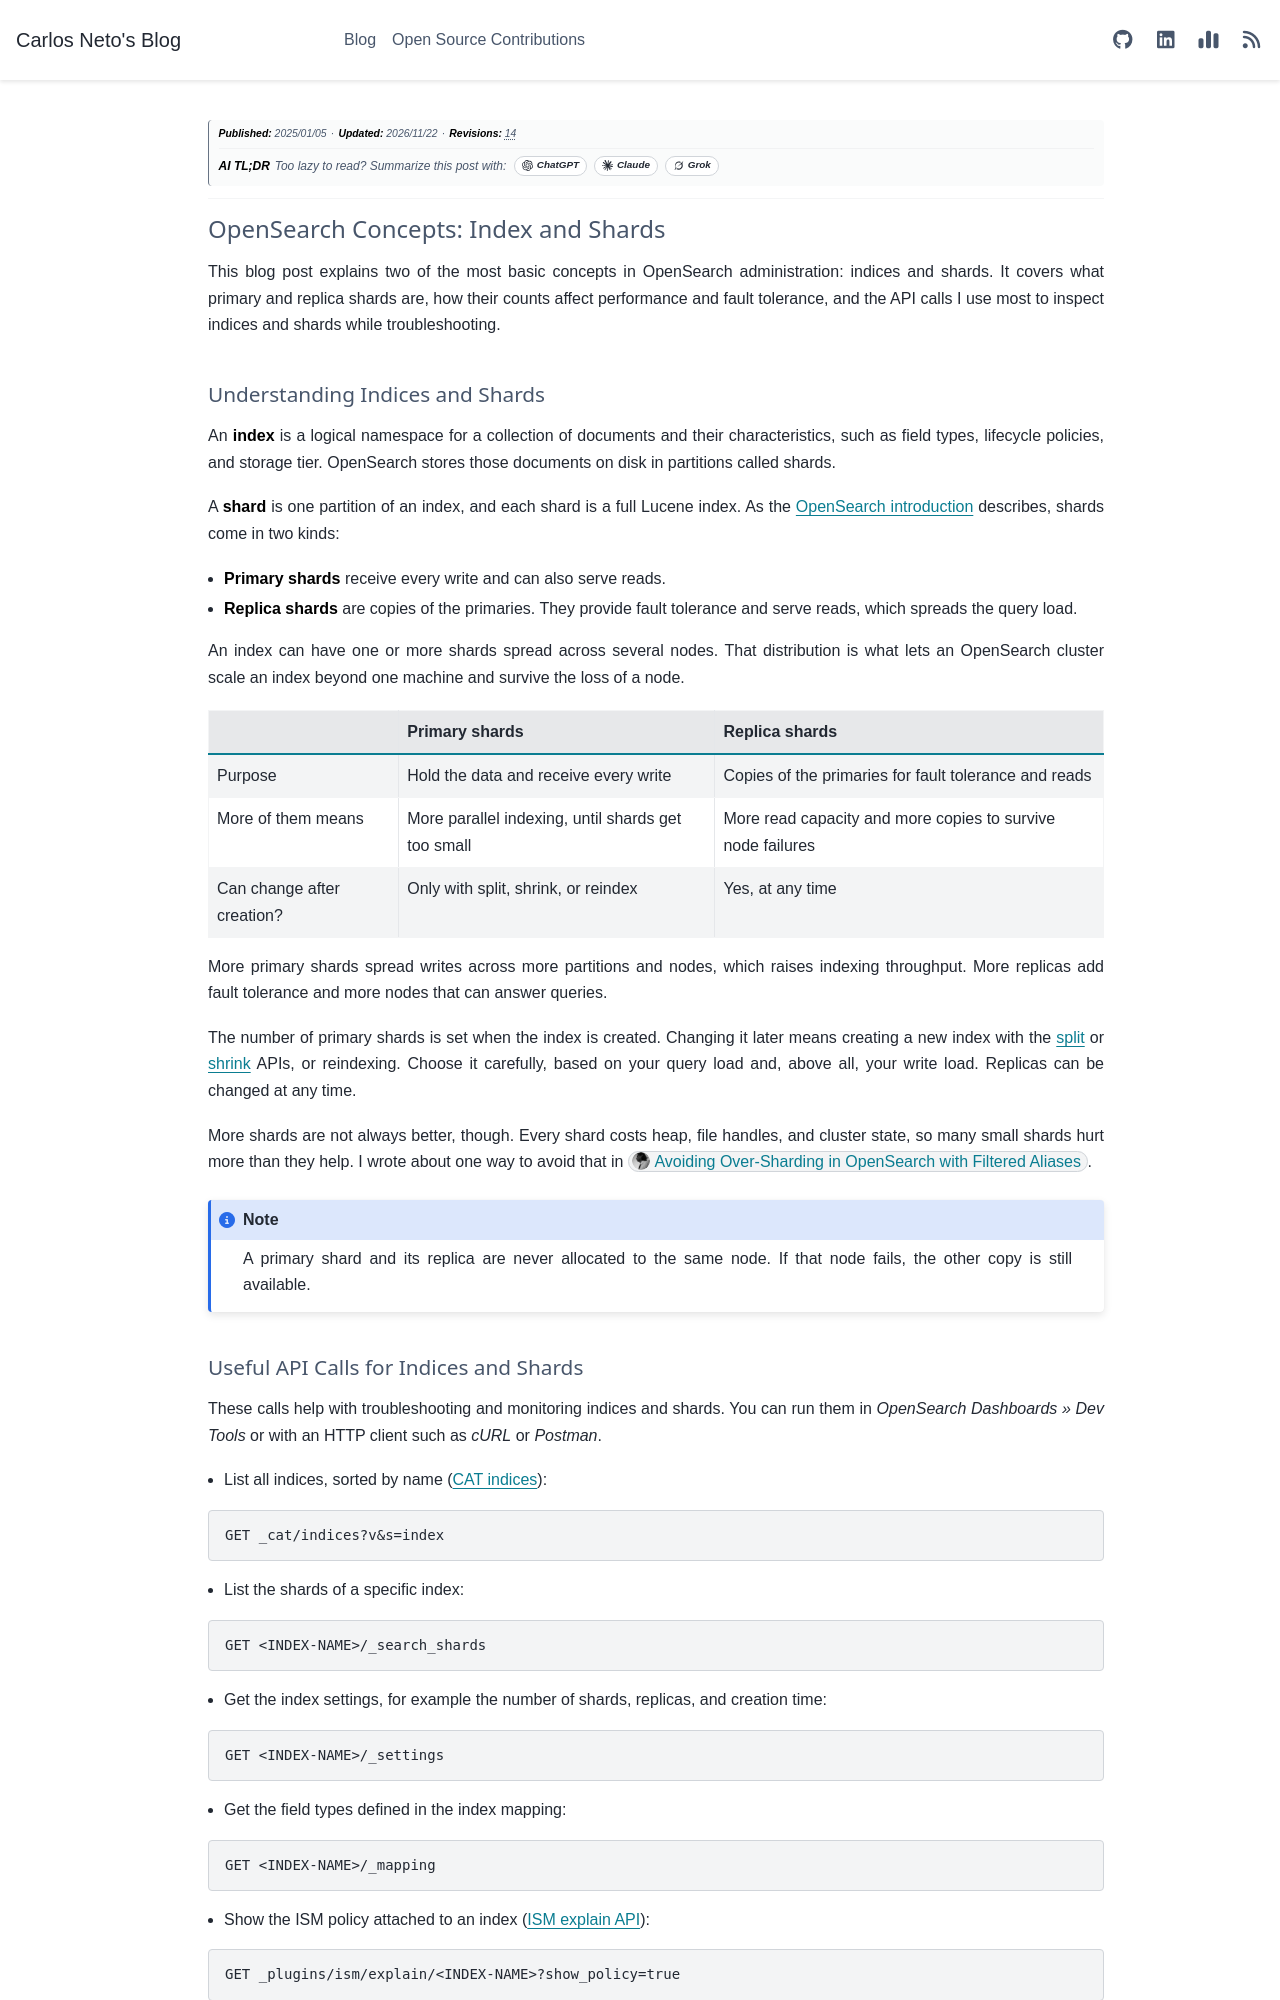

repository: c-neto/carlosneto.dev · page: blog/2025/2025-01-05-opensearch-concepts-index-and-shards/index.html · generator: sphinx

---
tags: opensearch, sharding
date: "2025-01-05"
category: Observability
author: Carlos Neto
title: "OpenSearch Concepts: Index and Shards"
description: "What OpenSearch indices, primary shards, and replica shards are, how shard counts affect write throughput and fault tolerance, and the API calls I use to troubleshoot indices and shards."
myst:
  html_meta:
    description: "What OpenSearch indices, primary shards, and replica shards are, how shard counts affect write throughput and fault tolerance, and the API calls I use to troubleshoot indices and shards."
og:title: "OpenSearch Concepts: Index and Shards"
og:description: "What OpenSearch indices, primary shards, and replica shards are, how shard counts affect write throughput and fault tolerance, and the API calls I use to troubleshoot indices and shards."
---

*__Publication Date:__ 2025/01/05*

---

# OpenSearch Concepts: Index and Shards

This blog post explains two of the most basic concepts in OpenSearch administration: indices and shards. It covers what primary and replica shards are, how their counts affect performance and fault tolerance, and the API calls I use most to inspect indices and shards while troubleshooting.

## Understanding Indices and Shards

An **index** is a logical namespace for a collection of documents and their characteristics, such as field types, lifecycle policies, and storage tier. OpenSearch stores those documents on disk in partitions called shards.

A **shard** is one partition of an index, and each shard is a full Lucene index. As the [OpenSearch introduction](https://docs.opensearch.org/latest/getting-started/intro/) describes, shards come in two kinds:

- **Primary shards** receive every write and can also serve reads.
- **Replica shards** are copies of the primaries. They provide fault tolerance and serve reads, which spreads the query load.

An index can have one or more shards spread across several nodes. That distribution is what lets an OpenSearch cluster scale an index beyond one machine and survive the loss of a node.

| | Primary shards | Replica shards |
| --- | --- | --- |
| Purpose | Hold the data and receive every write | Copies of the primaries for fault tolerance and reads |
| More of them means | More parallel indexing, until shards get too small | More read capacity and more copies to survive node failures |
| Can change after creation? | Only with split, shrink, or reindex | Yes, at any time |

More primary shards spread writes across more partitions and nodes, which raises indexing throughput. More replicas add fault tolerance and more nodes that can answer queries.

The number of primary shards is set when the index is created. Changing it later means creating a new index with the [split](https://docs.opensearch.org/latest/api-reference/index-apis/split/) or [shrink](https://docs.opensearch.org/latest/api-reference/index-apis/shrink-index/) APIs, or reindexing. Choose it carefully, based on your query load and, above all, your write load. Replicas can be changed at any time.

More shards are not always better, though. Every shard costs heap, file handles, and cluster state, so many small shards hurt more than they help. I wrote about one way to avoid that in [Avoiding Over-Sharding in OpenSearch with Filtered Aliases](/blog/2026/2026-11-11-opensearch-alias-filtered-by-field.md).

:::{note}
A primary shard and its replica are never allocated to the same node. If that node fails, the other copy is still available.
:::
